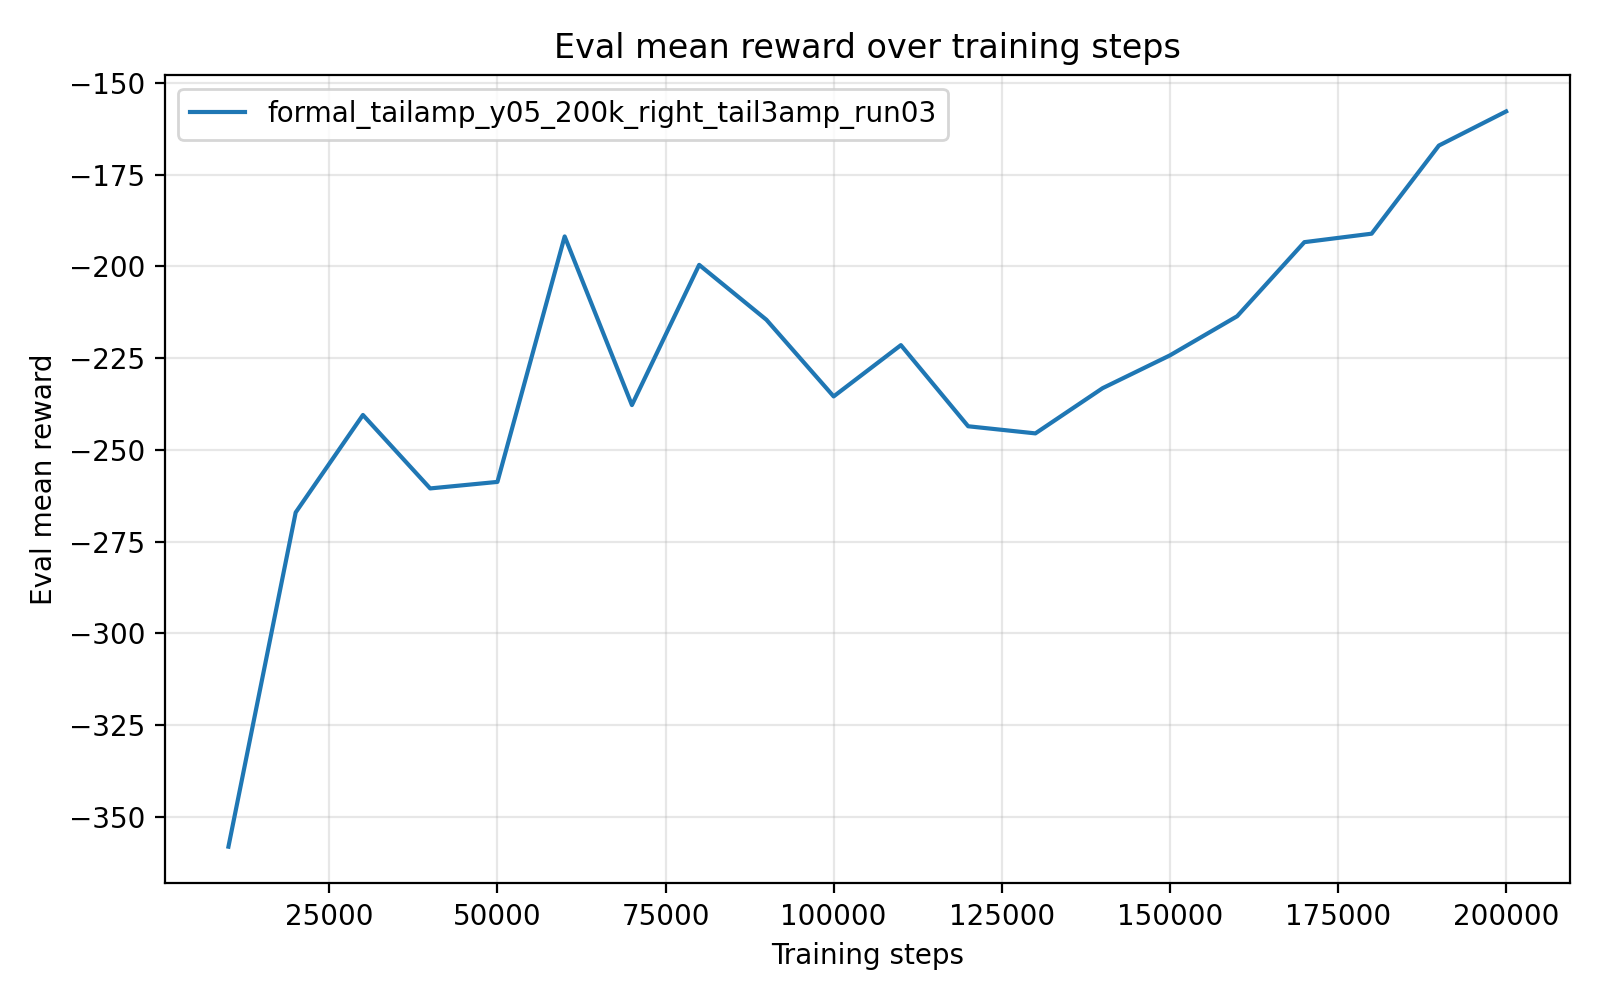

Data behind this chart, as committed beside it:
timesteps, mean_reward, std_reward, min_reward, max_reward
1.000000000000000000e+04, -3.581386324000000059e+02, 4.520000002230517702e-05, -3.581386550000000284e+02, -3.581385419999999726e+02
2.000000000000000000e+04, -2.670327040000000238e+02, 0.000000000000000000e+00, -2.670327040000000238e+02, -2.670327040000000238e+02
3.000000000000000000e+04, -2.404690529999999740e+02, 2.842170943040400743e-14, -2.404690530000000024e+02, -2.404690530000000024e+02
4.000000000000000000e+04, -2.604911799999999857e+02, 0.000000000000000000e+00, -2.604911799999999857e+02, -2.604911799999999857e+02
5.000000000000000000e+04, -2.587137950000000046e+02, 0.000000000000000000e+00, -2.587137950000000046e+02, -2.587137950000000046e+02
6.000000000000000000e+04, -1.918053669999999897e+02, 0.000000000000000000e+00, -1.918053669999999897e+02, -1.918053669999999897e+02
7.000000000000000000e+04, -2.377741399999999885e+02, 0.000000000000000000e+00, -2.377741399999999885e+02, -2.377741399999999885e+02
8.000000000000000000e+04, -1.995551749999999913e+02, 0.000000000000000000e+00, -1.995551749999999913e+02, -1.995551749999999913e+02
9.000000000000000000e+04, -2.145193029999999794e+02, 2.842170943040400743e-14, -2.145193030000000078e+02, -2.145193030000000078e+02
1.000000000000000000e+05, -2.354108430000000283e+02, 2.842170943040400743e-14, -2.354108429999999998e+02, -2.354108429999999998e+02
1.100000000000000000e+05, -2.214350039999999922e+02, 0.000000000000000000e+00, -2.214350039999999922e+02, -2.214350039999999922e+02
1.200000000000000000e+05, -2.435479770000000030e+02, 0.000000000000000000e+00, -2.435479770000000030e+02, -2.435479770000000030e+02
1.300000000000000000e+05, -2.454886680000000183e+02, 2.842170943040400743e-14, -2.454886679999999899e+02, -2.454886679999999899e+02
1.400000000000000000e+05, -2.331608659999999986e+02, 0.000000000000000000e+00, -2.331608659999999986e+02, -2.331608659999999986e+02
1.500000000000000000e+05, -2.242324140000000057e+02, 0.000000000000000000e+00, -2.242324140000000057e+02, -2.242324140000000057e+02
1.600000000000000000e+05, -2.135581400000000087e+02, 0.000000000000000000e+00, -2.135581400000000087e+02, -2.135581400000000087e+02
1.700000000000000000e+05, -1.933642299999999921e+02, 0.000000000000000000e+00, -1.933642299999999921e+02, -1.933642299999999921e+02
1.800000000000000000e+05, -1.910562150000000088e+02, 0.000000000000000000e+00, -1.910562150000000088e+02, -1.910562150000000088e+02
1.900000000000000000e+05, -1.670375439999999969e+02, 0.000000000000000000e+00, -1.670375439999999969e+02, -1.670375439999999969e+02
2.000000000000000000e+05, -1.577347110000000043e+02, 0.000000000000000000e+00, -1.577347110000000043e+02, -1.577347110000000043e+02
